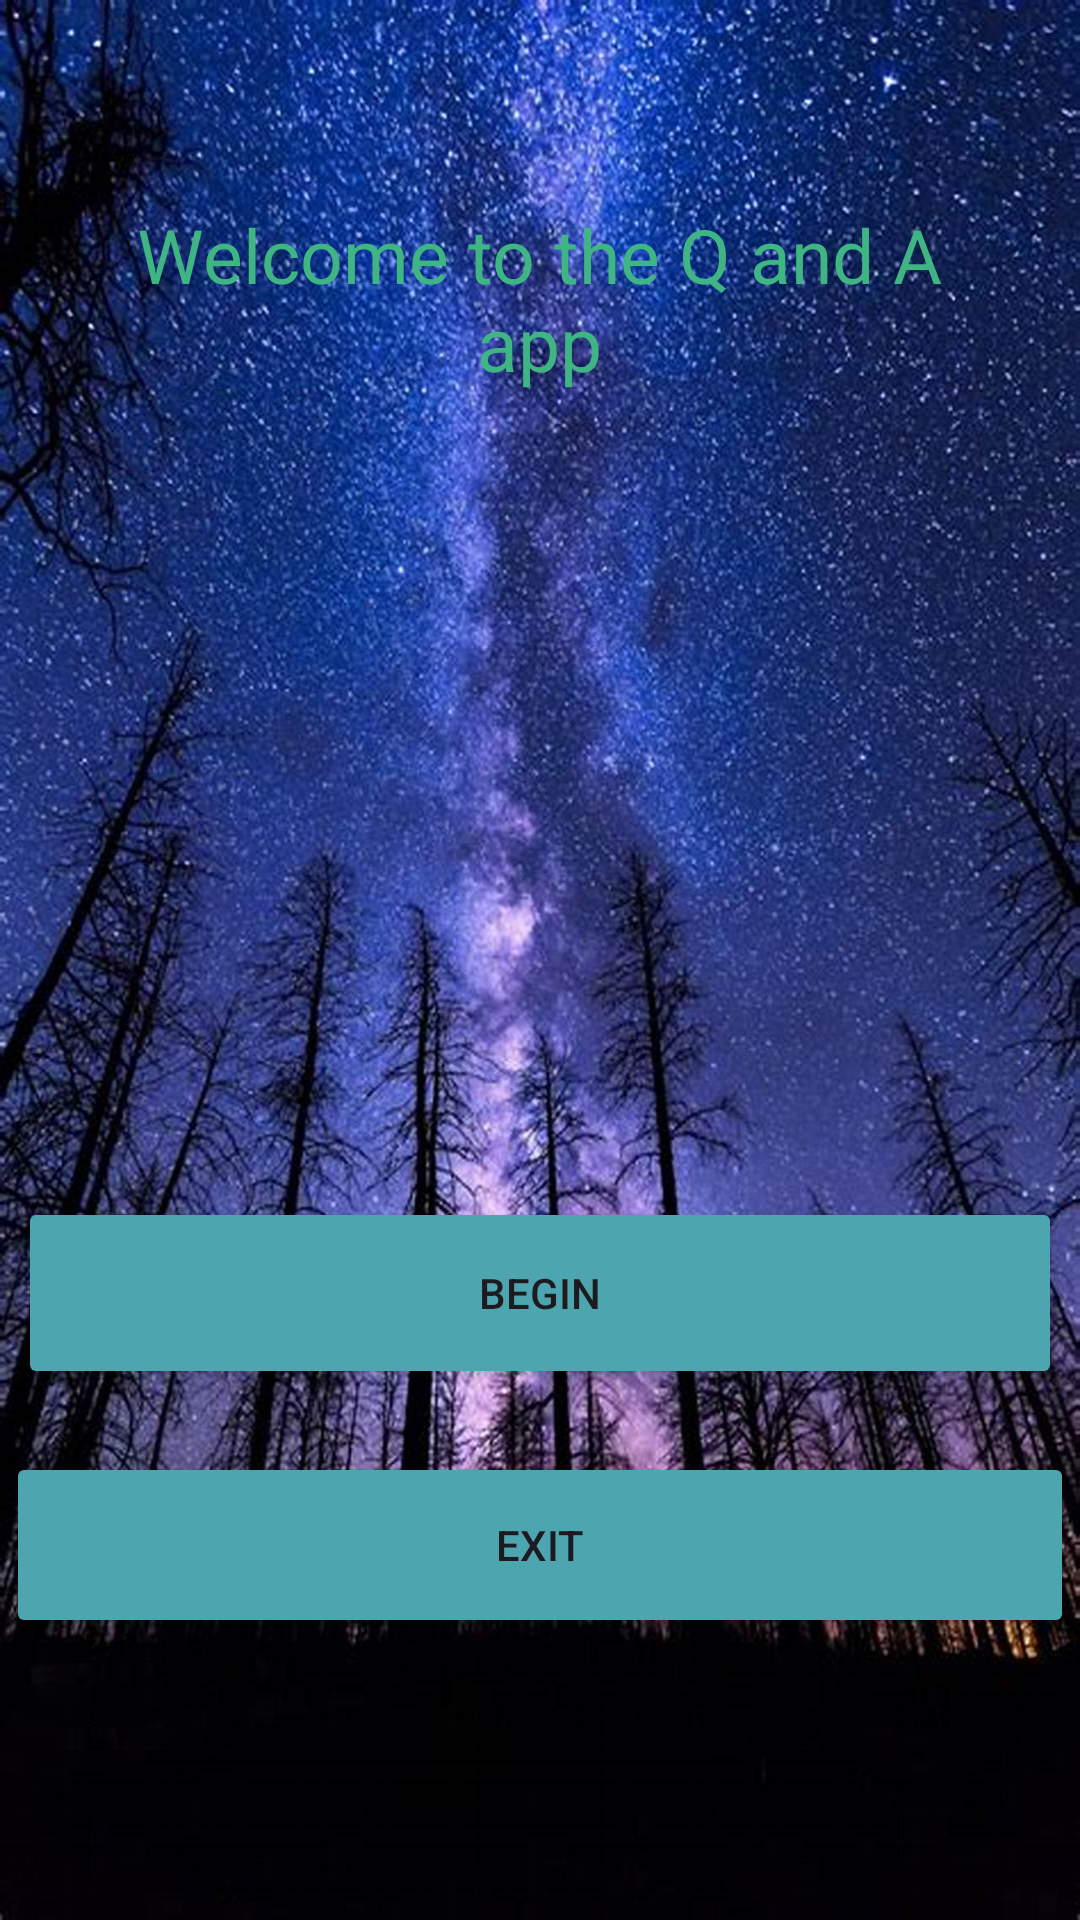

Write the Android layout XML for this screen, with the resource values it uses.
<!-- AndroidManifest.xml: application theme Theme.QAndA -->
<!-- res/layout/activity_main.xml -->
<?xml version="1.0" encoding="utf-8"?>
<androidx.constraintlayout.widget.ConstraintLayout xmlns:android="http://schemas.android.com/apk/res/android"
    xmlns:app="http://schemas.android.com/apk/res-auto"
    xmlns:tools="http://schemas.android.com/tools"
    android:id="@+id/main"
    android:layout_width="match_parent"
    android:layout_height="match_parent"
    android:background="@drawable/image1"
    tools:context=".MainActivity">
    
    <TextView
        android:id="@+id/textView"
        android:layout_width="285dp"
        android:layout_height="63dp"
        android:layout_marginTop="68dp"
        android:text="Welcome to the Q and A app"
        android:textAlignment="center"
        android:textColor="#3FB584"
        android:textSize="25dp"
        app:layout_constraintEnd_toEndOf="parent"
        app:layout_constraintHorizontal_bias="0.496"
        app:layout_constraintStart_toStartOf="parent"
        app:layout_constraintTop_toTopOf="parent" />
    
    <Button
        android:id="@+id/btnBegin"
        android:layout_width="348dp"
        android:layout_height="64dp"
        android:layout_marginTop="268dp"
        android:backgroundTint="#4CA5AF"
        android:text="Begin"
        app:layout_constraintEnd_toEndOf="parent"
        app:layout_constraintHorizontal_bias="0.492"
        app:layout_constraintStart_toStartOf="parent"
        app:layout_constraintTop_toBottomOf="@+id/textView" />

    
    <Button
        android:id="@+id/btnExit"
        android:layout_width="356dp"
        android:layout_height="62dp"
        android:layout_marginTop="11dp"
        android:layout_marginBottom="92dp"
        android:backgroundTint="#4CA5AF"
        android:text="Exit"
        app:layout_constraintBottom_toBottomOf="parent"
        app:layout_constraintEnd_toEndOf="parent"
        app:layout_constraintHorizontal_bias="0.488"
        app:layout_constraintStart_toStartOf="parent"
        app:layout_constraintTop_toBottomOf="@+id/btnBegin"
        app:layout_constraintVertical_bias="0.825" />

</androidx.constraintlayout.widget.ConstraintLayout>
<!-- resources referenced by this layout -->
<resources>
  <!-- drawable image1: jpg bitmap (drawable, 310066 bytes) -->
  <style name="Theme.QAndA" parent="Base.Theme.QAndA" />
  <style name="Base.Theme.QAndA" parent="Theme.Material3.DayNight.NoActionBar">
          
          
      </style>
</resources>
